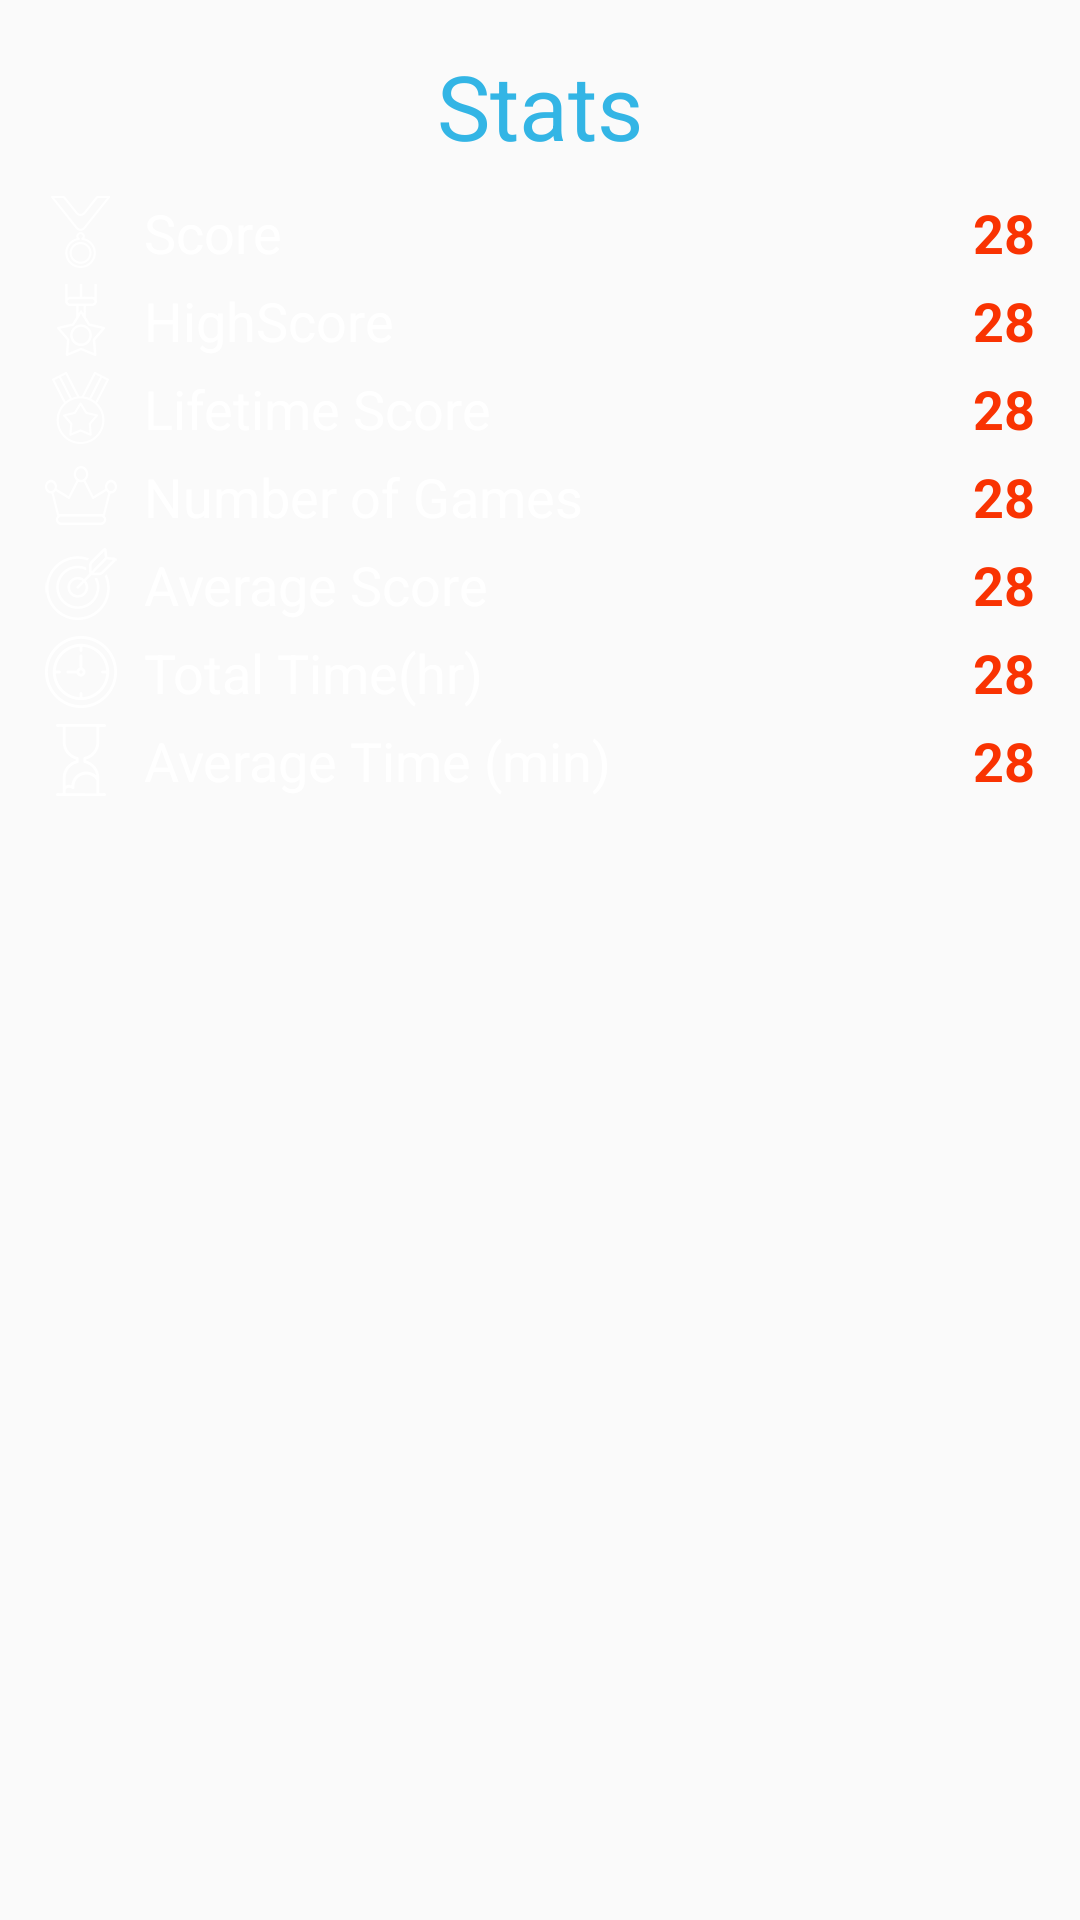

Android layout source for this screen:
<!-- AndroidManifest.xml: application theme AppTheme -->
<!-- res/layout/dialog_stats.xml -->
<?xml version="1.0" encoding="utf-8"?>
<LinearLayout xmlns:android="http://schemas.android.com/apk/res/android"
    android:orientation="vertical" android:layout_width="match_parent"
    android:layout_height="wrap_content"
    android:padding="15dp"
    >

    <TextView
        android:layout_width="wrap_content"
        android:layout_height="wrap_content"
        android:text="Stats"
        android:textSize="30sp"
        android:textColor="@color/Holo_Blue"
        android:layout_gravity="center"/>

    <LinearLayout
        android:layout_width="match_parent"
        android:layout_height="wrap_content"
        android:orientation="horizontal"
        android:layout_marginTop="10dp">
        <ImageView
            android:layout_width="wrap_content"
            android:layout_height="wrap_content"
            android:layout_gravity="center"
            android:elevation="0dp"
            android:src="@mipmap/medal_1_icon"
            android:layout_marginRight="4dp"
            android:paddingRight="5dp"/>
        <TextView
            android:layout_width="wrap_content"
            android:layout_height="wrap_content"
            android:text="Score "
            android:textSize="18dp"
            android:textColor="@color/white"/>

        <TextView
            android:id="@+id/score_view_stats"
            android:layout_width="match_parent"
            android:layout_height="wrap_content"
            android:text="28"
            android:textSize="18dp"
            android:textColor="@color/colorPrimaryRed"
            android:textStyle="bold"
            android:gravity="right"
            />

    </LinearLayout>

    <LinearLayout
        android:layout_width="match_parent"
        android:layout_height="wrap_content"
        android:orientation="horizontal"
        android:layout_marginTop="5dp">
        <ImageView
            android:layout_width="wrap_content"
            android:layout_height="wrap_content"
            android:layout_gravity="center"
            android:elevation="0dp"
            android:src="@mipmap/medal_3_icon"
            android:layout_marginRight="4dp"
            android:paddingRight="5dp"/>
        <TextView
            android:layout_width="wrap_content"
            android:layout_height="wrap_content"
            android:text="HighScore "
            android:textSize="18dp"
            android:textColor="@color/white"/>

        <TextView
            android:id="@+id/highscore_view_stats"
            android:layout_width="match_parent"
            android:layout_height="wrap_content"
            android:text="28"
            android:textSize="18dp"
            android:textColor="@color/colorPrimaryRed"
            android:textStyle="bold"
            android:gravity="right"
            />

    </LinearLayout>

    <LinearLayout
        android:layout_width="match_parent"
        android:layout_height="wrap_content"
        android:orientation="horizontal"
        android:layout_marginTop="5dp">
        <ImageView
            android:layout_width="wrap_content"
            android:layout_height="wrap_content"
            android:layout_gravity="center"
            android:elevation="0dp"
            android:src="@mipmap/medal_2_icon"
            android:layout_marginRight="4dp"
            android:paddingRight="5dp"/>
        <TextView
            android:layout_width="wrap_content"
            android:layout_height="wrap_content"
            android:text="Lifetime Score "
            android:textSize="18dp"
            android:textColor="@color/white"/>

        <TextView
            android:id="@+id/lifetime_score_view"
            android:layout_width="match_parent"
            android:layout_height="wrap_content"
            android:text="28"
            android:textSize="18dp"
            android:textColor="@color/colorPrimaryRed"
            android:textStyle="bold"
            android:gravity="right"
            />

    </LinearLayout>

    <LinearLayout
        android:layout_width="match_parent"
        android:layout_height="wrap_content"
        android:orientation="horizontal"
        android:layout_marginTop="5dp">
        <ImageView
            android:layout_width="wrap_content"
            android:layout_height="wrap_content"
            android:layout_gravity="center"
            android:elevation="0dp"
            android:src="@mipmap/crown_icon"
            android:layout_marginRight="4dp"
            android:paddingRight="5dp"/>
        <TextView
            android:layout_width="wrap_content"
            android:layout_height="wrap_content"
            android:text="Number of Games "
            android:textSize="18dp"
            android:textColor="@color/white"/>

        <TextView
            android:id="@+id/total_games_view"
            android:layout_width="match_parent"
            android:layout_height="wrap_content"
            android:text="28"
            android:textSize="18dp"
            android:textColor="@color/colorPrimaryRed"
            android:textStyle="bold"
            android:gravity="right"/>

    </LinearLayout>

    <LinearLayout
        android:layout_width="match_parent"
        android:layout_height="wrap_content"
        android:orientation="horizontal"
        android:layout_marginTop="5dp">
        <ImageView
            android:layout_width="wrap_content"
            android:layout_height="wrap_content"
            android:layout_gravity="center"
            android:elevation="0dp"
            android:src="@mipmap/target_icon"
            android:layout_marginRight="4dp"
            android:paddingRight="5dp"/>
        <TextView
            android:layout_width="wrap_content"
            android:layout_height="wrap_content"
            android:text="Average Score "
            android:textSize="18dp"
            android:textColor="@color/white"/>

        <TextView
            android:id="@+id/average_score_view"
            android:layout_width="match_parent"
            android:layout_height="wrap_content"
            android:text="28"
            android:textSize="18dp"
            android:textColor="@color/colorPrimaryRed"
            android:textStyle="bold"
            android:gravity="right"/>

    </LinearLayout>

    <LinearLayout
        android:layout_width="match_parent"
        android:layout_height="wrap_content"
        android:orientation="horizontal"
        android:layout_marginTop="5dp">
        <ImageView
            android:layout_width="wrap_content"
            android:layout_height="wrap_content"
            android:layout_gravity="center"
            android:elevation="0dp"
            android:src="@mipmap/clock_icon"
            android:layout_marginRight="4dp"
            android:paddingRight="5dp"/>
        <TextView
            android:layout_width="wrap_content"
            android:layout_height="wrap_content"
            android:text="Total Time(hr) "
            android:textSize="18dp"
            android:textColor="@color/white"/>

        <TextView
            android:id="@+id/total_time_view"
            android:layout_width="match_parent"
            android:layout_height="wrap_content"
            android:text="28"
            android:textSize="18dp"
            android:textColor="@color/colorPrimaryRed"
            android:textStyle="bold"
            android:gravity="right"/>

    </LinearLayout>

    <LinearLayout
        android:layout_width="match_parent"
        android:layout_height="wrap_content"
        android:orientation="horizontal"
        android:layout_marginTop="5dp"
        android:layout_marginBottom="12dp">
        <ImageView
            android:layout_width="wrap_content"
            android:layout_height="wrap_content"
            android:layout_gravity="center"
            android:elevation="0dp"
            android:src="@mipmap/sand_icon"
            android:layout_marginRight="4dp"
            android:paddingRight="5dp"/>
        <TextView
            android:layout_width="wrap_content"
            android:layout_height="wrap_content"
            android:text="Average Time (min) "
            android:textSize="18dp"
            android:textColor="@color/white"/>

        <TextView
            android:id="@+id/average_time_view"
            android:layout_width="match_parent"
            android:layout_height="wrap_content"
            android:text="28"
            android:textSize="18dp"
            android:textColor="@color/colorPrimaryRed"
            android:textStyle="bold"
            android:gravity="right"/>

    </LinearLayout>

</LinearLayout>
<!-- resources referenced by this layout -->
<resources>
  <color name="Holo_Blue">#ff33b5e5</color>
  <color name="colorPrimaryRed">#F93302</color>
  <color name="white">#FFFFFF</color>
  <!-- mipmap clock_icon: png bitmap (mipmap-hdpi, 17568 bytes) -->
  <!-- mipmap crown_icon: png bitmap (mipmap-hdpi, 17614 bytes) -->
  <!-- mipmap medal_1_icon: png bitmap (mipmap-hdpi, 17724 bytes) -->
  <!-- mipmap medal_2_icon: png bitmap (mipmap-hdpi, 18008 bytes) -->
  <!-- mipmap medal_3_icon: png bitmap (mipmap-hdpi, 17758 bytes) -->
  <!-- mipmap sand_icon: png bitmap (mipmap-hdpi, 17565 bytes) -->
  <!-- mipmap target_icon: png bitmap (mipmap-hdpi, 17685 bytes) -->
  <style name="AppTheme" parent="Theme.AppCompat.Light.DarkActionBar">
          
          
      </style>
</resources>
